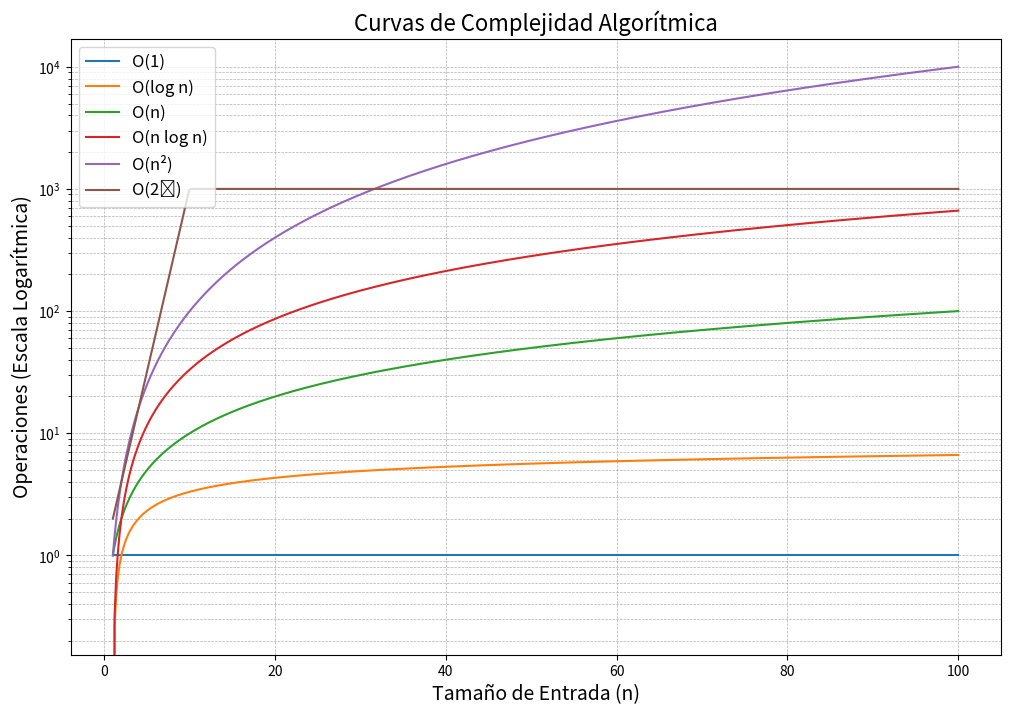

Here is the Python script that generated this plot:
import numpy as np
import matplotlib.pyplot as plt

# Definir el tamaño de entrada (n)
n = np.linspace(1, 100, 500)

# Definir las funciones de complejidad
O_1 = np.ones_like(n)              # O(1)
O_log_n = np.log2(n)              # O(log n)
O_n = n                           # O(n)
O_n_log_n = n * np.log2(n)        # O(n log n)
O_n2 = n**2                       # O(n^2)
O_2n = 2**n                       # O(2^n)

# Limitar las funciones más grandes para visualización
O_2n = np.clip(O_2n, 0, 10**3)    # Limitar O(2^n) para que sea visible

# Crear la gráfica
plt.figure(figsize=(12, 8))
plt.plot(n, O_1, label="O(1)")
plt.plot(n, O_log_n, label="O(log n)")
plt.plot(n, O_n, label="O(n)")
plt.plot(n, O_n_log_n, label="O(n log n)")
plt.plot(n, O_n2, label="O(n²)")
plt.plot(n, O_2n, label="O(2ⁿ)")

# Configurar la gráfica
plt.yscale("log")  # Escala logarítmica en el eje y para visualizar mejor
plt.title("Curvas de Complejidad Algorítmica", fontsize=16)
plt.xlabel("Tamaño de Entrada (n)", fontsize=14)
plt.ylabel("Operaciones (Escala Logarítmica)", fontsize=14)
plt.legend(fontsize=12)
plt.grid(True, which="both", linestyle="--", linewidth=0.5)

# Mostrar la gráfica
plt.show()
